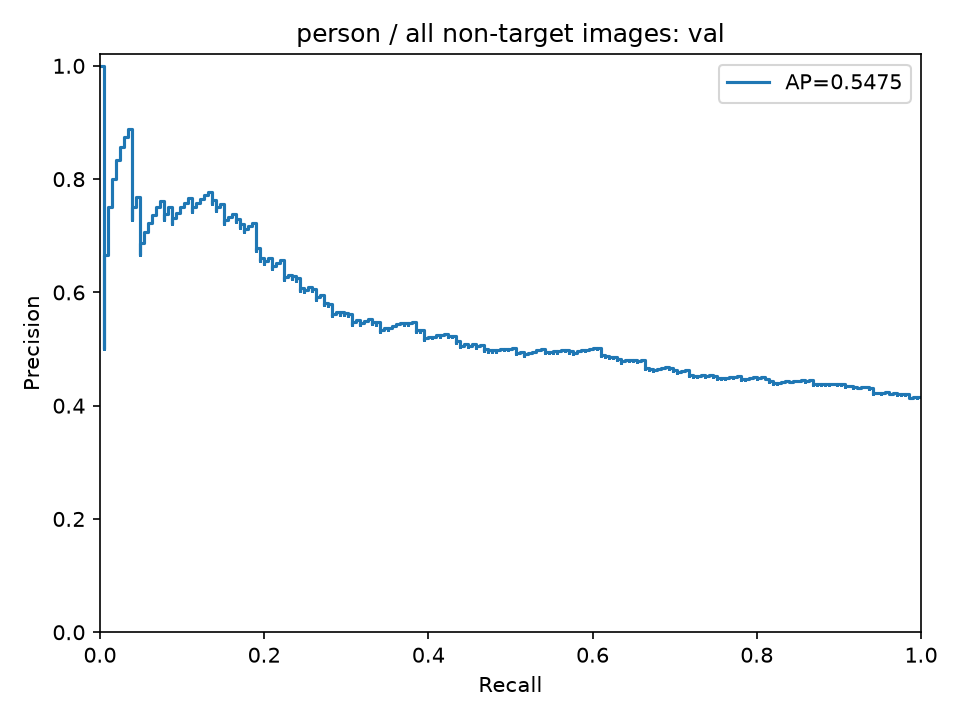

The file beside this chart, header and first rows:
precision, recall, threshold
0.415, 1.0, 0.1609
0.4138, 0.9951, 0.1612
0.4146, 0.9951, 0.1658
0.4134, 0.9902, 0.1658
0.4143, 0.9902, 0.1664
0.4131, 0.9854, 0.1687
0.4139, 0.9854, 0.1706
0.4148, 0.9854, 0.1708
0.4156, 0.9854, 0.1714
0.4165, 0.9854, 0.1728
0.4174, 0.9854, 0.1728
0.4182, 0.9854, 0.1731
0.4191, 0.9854, 0.1733
0.42, 0.9854, 0.1736
0.4208, 0.9854, 0.1758
0.4196, 0.9805, 0.1764
0.4205, 0.9805, 0.1765
0.4193, 0.9756, 0.1768
0.4202, 0.9756, 0.1774
0.4189, 0.9707, 0.1775
0.4198, 0.9707, 0.179
0.4207, 0.9707, 0.1794
0.4216, 0.9707, 0.1795
0.4204, 0.9659, 0.1797
0.4213, 0.9659, 0.1797
0.42, 0.961, 0.1798
0.4209, 0.961, 0.1798
0.4218, 0.961, 0.1801
0.4227, 0.961, 0.1805
0.4237, 0.961, 0.1805
0.4224, 0.9561, 0.1807
0.4212, 0.9512, 0.1808
0.4221, 0.9512, 0.181
0.423, 0.9512, 0.1812
0.4217, 0.9463, 0.1812
0.4205, 0.9415, 0.1815
0.4214, 0.9415, 0.1832
0.4223, 0.9415, 0.1833
0.4232, 0.9415, 0.184
0.4242, 0.9415, 0.1841
0.4251, 0.9415, 0.1842
0.426, 0.9415, 0.1842
0.427, 0.9415, 0.1843
0.4279, 0.9415, 0.1843
0.4289, 0.9415, 0.1843
0.4298, 0.9415, 0.1844
0.4308, 0.9415, 0.1848
0.4295, 0.9366, 0.1851
0.4305, 0.9366, 0.1855
0.4315, 0.9366, 0.1863
0.4324, 0.9366, 0.1865
0.4334, 0.9366, 0.1866
0.4321, 0.9317, 0.1868
0.4331, 0.9317, 0.1874
0.4318, 0.9268, 0.1876
0.4305, 0.922, 0.1876
0.4315, 0.922, 0.188
0.4325, 0.922, 0.1882
0.4312, 0.9171, 0.1883
0.4322, 0.9171, 0.1883
... 435 more rows
